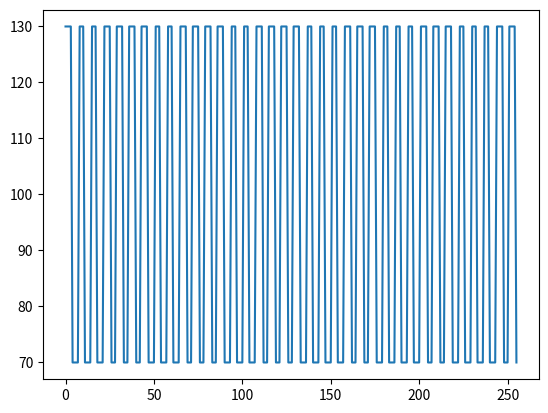

Generate this figure with matplotlib:
import matplotlib.pyplot as plt
import math
from scipy import signal


x = []
y = []
for i in range(256):
    x.append(i)
    
    a = round(80*math.sin(math.radians(2*math.pi*8*i))+100)
    b = round(70*math.cos(math.radians(2*math.pi*32*i))+100)
    c = round(30*signal.square(math.radians(2*math.pi*8*i))+100)

    y.append(c)
plt.plot(x, y)
plt.show()